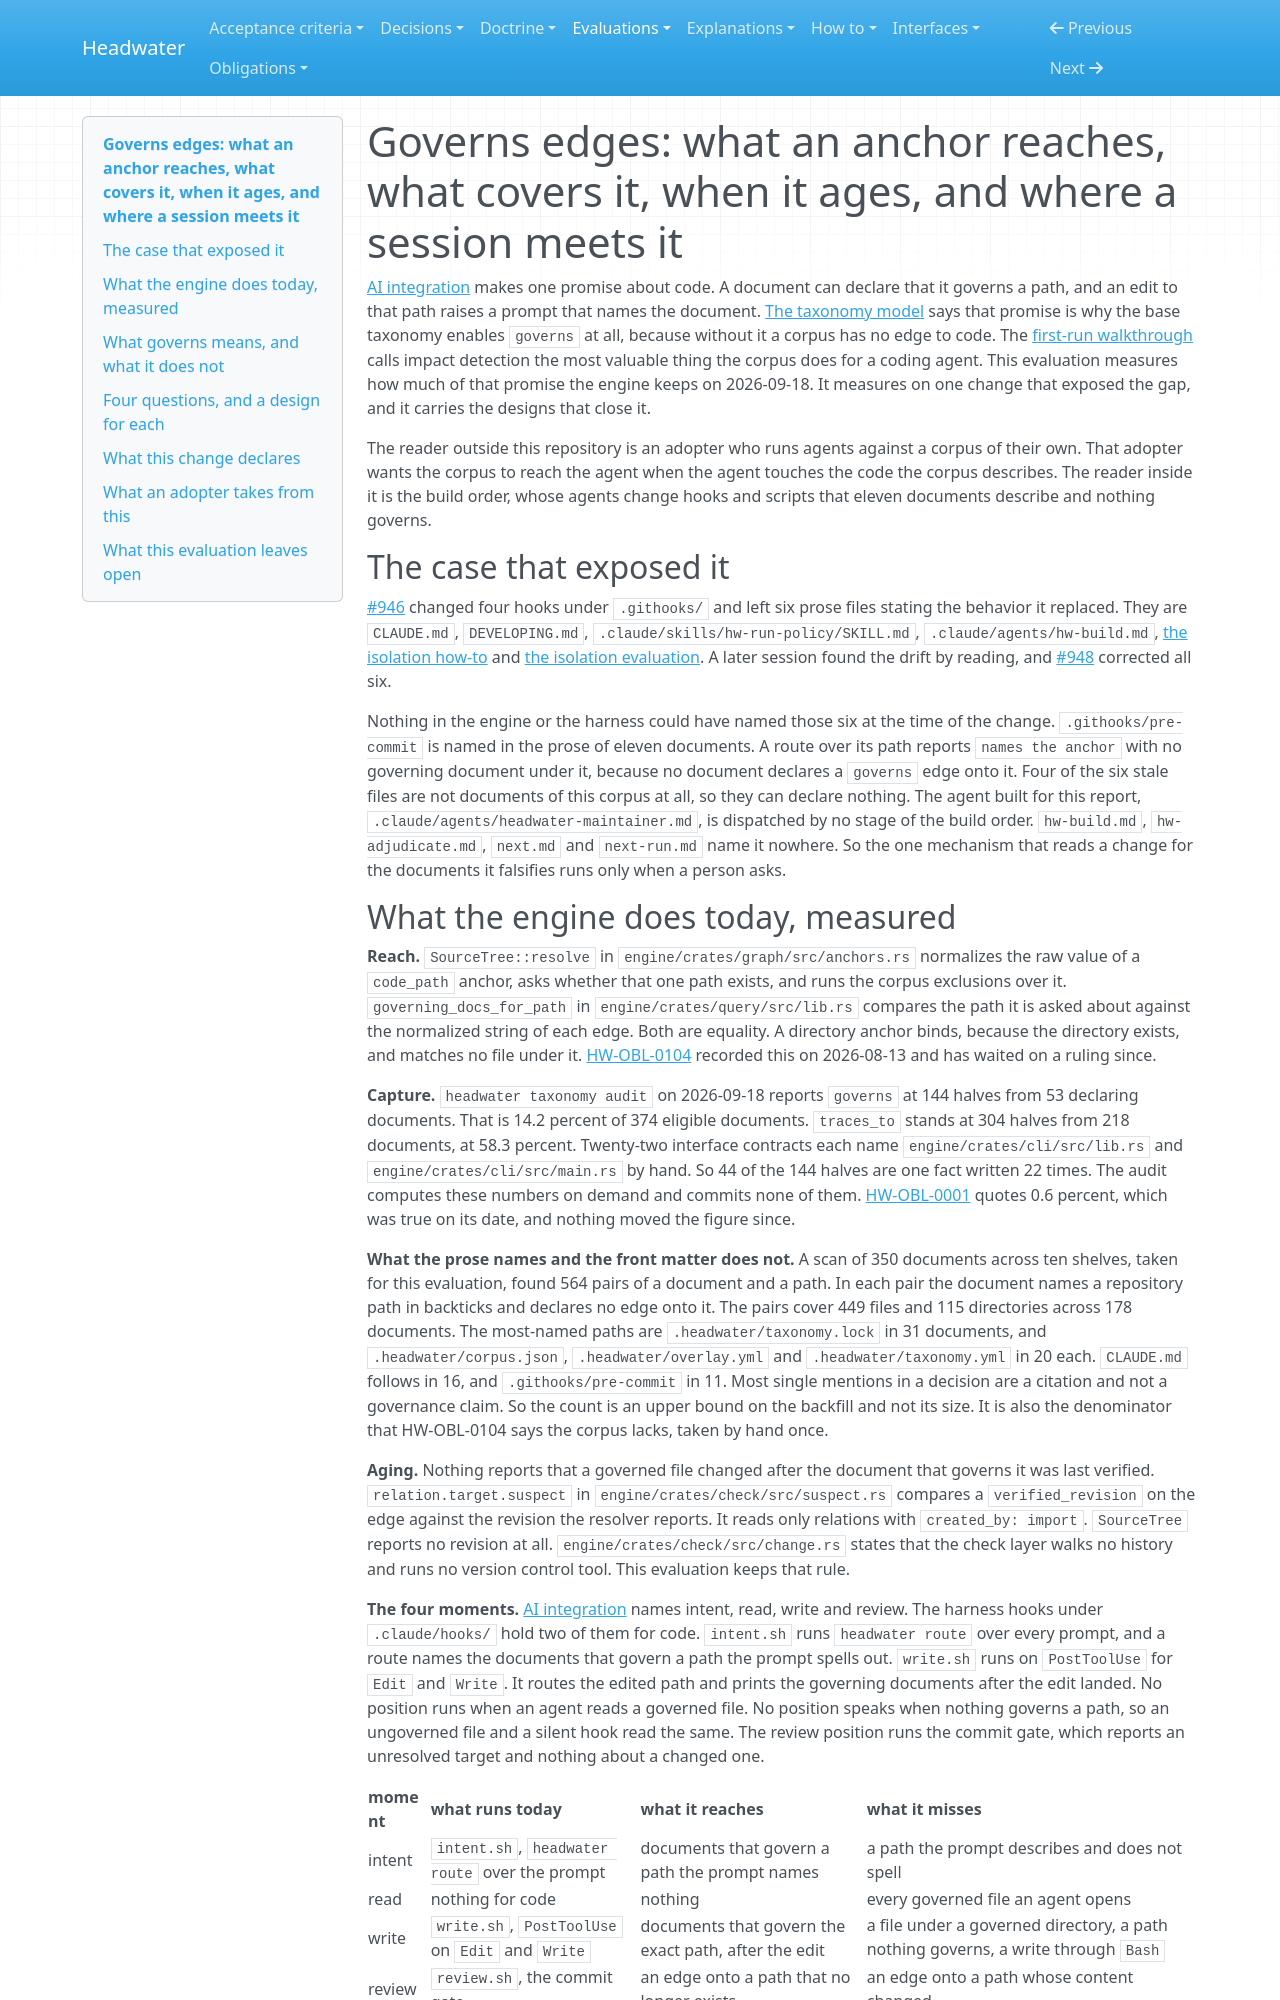

repository: headwater-ai/headwater · page: evaluations/governs-edges-what-an-anchor-reaches-what-covers-it-when-it-ages-and-where-a-session-meets-it/index.html · generator: mkdocs

---
id: HW-EVAL-governs-edges-what-an-anchor-reaches-what-covers-it-when-it-ages-and-where-a-session-meets-it
status: current
status_since: 2026-09-18
summary: "A governs edge reaches one file by equality, 53 of 374 documents declare one, and nothing reports a governed file that changed. One ruling and four designs close the gaps."
last_verified: 2026-10-10
title: "Governs edges: what an anchor reaches, what covers it, when it ages, and where a session meets it"
provenance:
  warrant: asserted
  agency: agent
  drafted_by: claude-fable-5-1
  activity: measure+draft
  evidence_basis: evidenced
relations:
  traces_to:
    - HW-SPEC-ai-integration
    - HW-SPEC-taxonomy-model
    - HW-OBL-0104
    - HW-OBL-0105
    - HW-OBL-0117
  governs:
    - .claude/hooks/write.sh
    - .claude/hooks/intent.sh
---

# Governs edges: what an anchor reaches, what covers it, when it ages, and where a session meets it

[AI integration](../spec/ai-integration.md#write-time-hooks) makes one promise about code. A document can declare that it governs a path, and an edit to that path raises a prompt that names the document. [The taxonomy model](../spec/taxonomy-model.md#the-decision-relation-vocabulary) says that promise is why the base taxonomy enables `governs` at all, because without it a corpus has no edge to code. The [first-run walkthrough](default-taxonomy-first-run.md) calls impact detection the most valuable thing the corpus does for a coding agent. This evaluation measures how much of that promise the engine keeps on 2026-09-18. It measures on one change that exposed the gap, and it carries the designs that close it.

The reader outside this repository is an adopter who runs agents against a corpus of their own. That adopter wants the corpus to reach the agent when the agent touches the code the corpus describes. The reader inside it is the build order, whose agents change hooks and scripts that eleven documents describe and nothing governs.

## The case that exposed it

[#946](https://github.com/headwater-ai/headwater/pull/946) changed four hooks under `.githooks/` and left six prose files stating the behavior it replaced. They are `CLAUDE.md`, `DEVELOPING.md`, `.claude/skills/hw-run-policy/SKILL.md`, `.claude/agents/hw-build.md`, [the isolation how-to](../process/how-to/diagnose-an-isolation-failure.md) and [the isolation evaluation](../process/evaluations/one-clone-many-agents-how-this-repository-isolates-the-sessions-that-build-it.md). A later session found the drift by reading, and [#948](https://github.com/headwater-ai/headwater/pull/948) corrected all six.

Nothing in the engine or the harness could have named those six at the time of the change. `.githooks/pre-commit` is named in the prose of eleven documents. A route over its path reports `names the anchor` with no governing document under it, because no document declares a `governs` edge onto it. Four of the six stale files are not documents of this corpus at all, so they can declare nothing. The agent built for this report, `.claude/agents/headwater-maintainer.md`, is dispatched by no stage of the build order. `hw-build.md`, `hw-adjudicate.md`, `next.md` and `next-run.md` name it nowhere. So the one mechanism that reads a change for the documents it falsifies runs only when a person asks.
